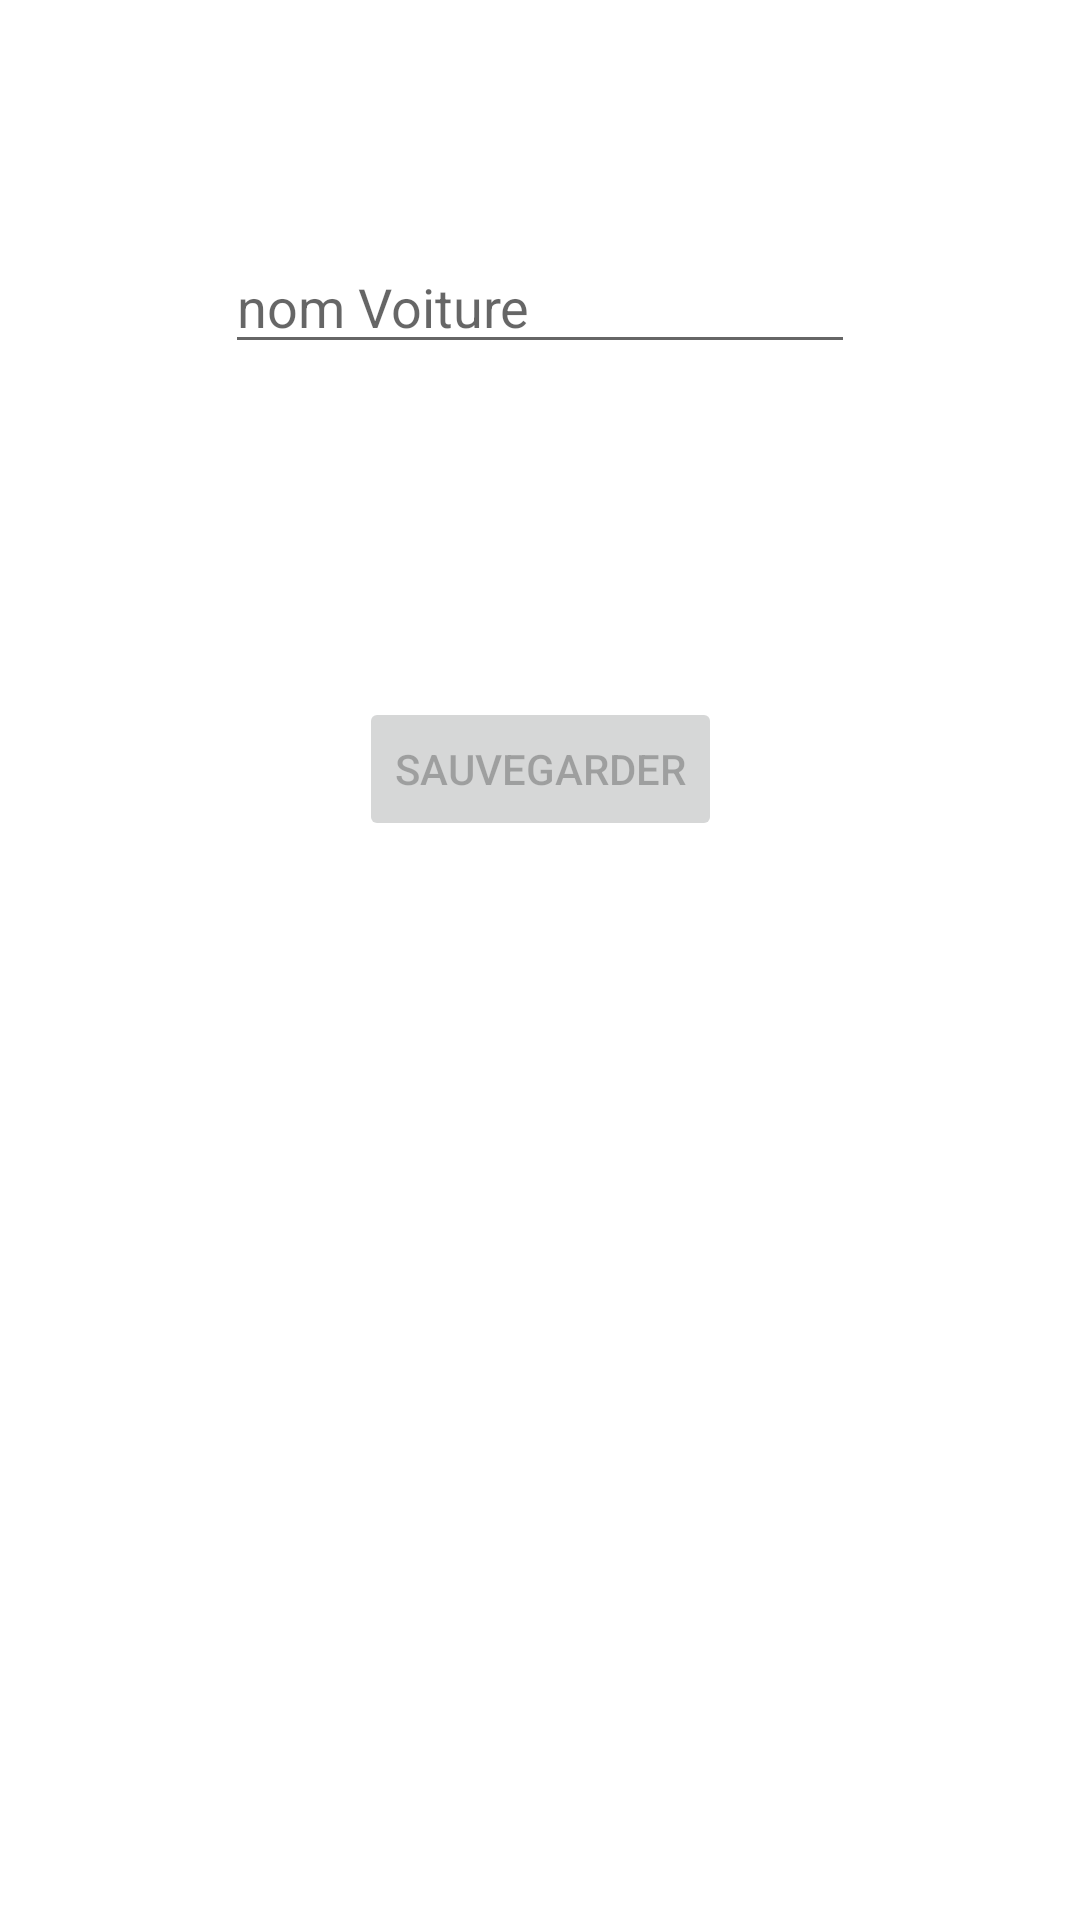

Reconstruct the res/layout file that produces this screen, plus the resources it refers to.
<!-- AndroidManifest.xml: application theme AppTheme -->
<!-- res/layout/activity_ajouter_voiture.xml -->
<?xml version="1.0" encoding="utf-8"?>
<androidx.constraintlayout.widget.ConstraintLayout xmlns:android="http://schemas.android.com/apk/res/android"
    xmlns:app="http://schemas.android.com/apk/res-auto"
    xmlns:tools="http://schemas.android.com/tools"
    android:layout_width="match_parent"
    android:layout_height="match_parent"
    tools:context=".AjouterVoitureActivity">

    <TextView
        android:id="@+id/textview1"
        android:layout_width="wrap_content"
        android:layout_height="wrap_content"
        android:layout_marginTop="32dp"
        app:layout_constraintLeft_toLeftOf="parent"
        app:layout_constraintRight_toRightOf="parent"
        app:layout_constraintTop_toBottomOf="@+id/nomVoiture" />

    <EditText
        android:id="@+id/nomVoiture"
        android:layout_width="wrap_content"
        android:layout_height="wrap_content"
        android:layout_marginTop="80dp"
        android:ems="10"
        android:hint="nom Voiture"
        android:inputType="textPersonName"
        app:layout_constraintEnd_toEndOf="parent"
        app:layout_constraintStart_toStartOf="parent"
        app:layout_constraintTop_toTopOf="parent" />

    <Button
        android:id="@+id/buttonSave"
        android:layout_width="wrap_content"
        android:layout_height="wrap_content"
        android:layout_marginTop="60dp"
        android:enabled="false"
        android:onClick="@string/func_sur_click_save"
        android:text="@string/button_save_French"
        app:layout_constraintEnd_toEndOf="parent"
        app:layout_constraintStart_toStartOf="parent"
        app:layout_constraintTop_toBottomOf="@+id/textview1" />

    
</androidx.constraintlayout.widget.ConstraintLayout>
<!-- resources referenced by this layout -->
<resources>
  <string name="button_save_French">Sauvegarder</string>
  <string name="func_sur_click_save">surLeClique</string>
</resources>
